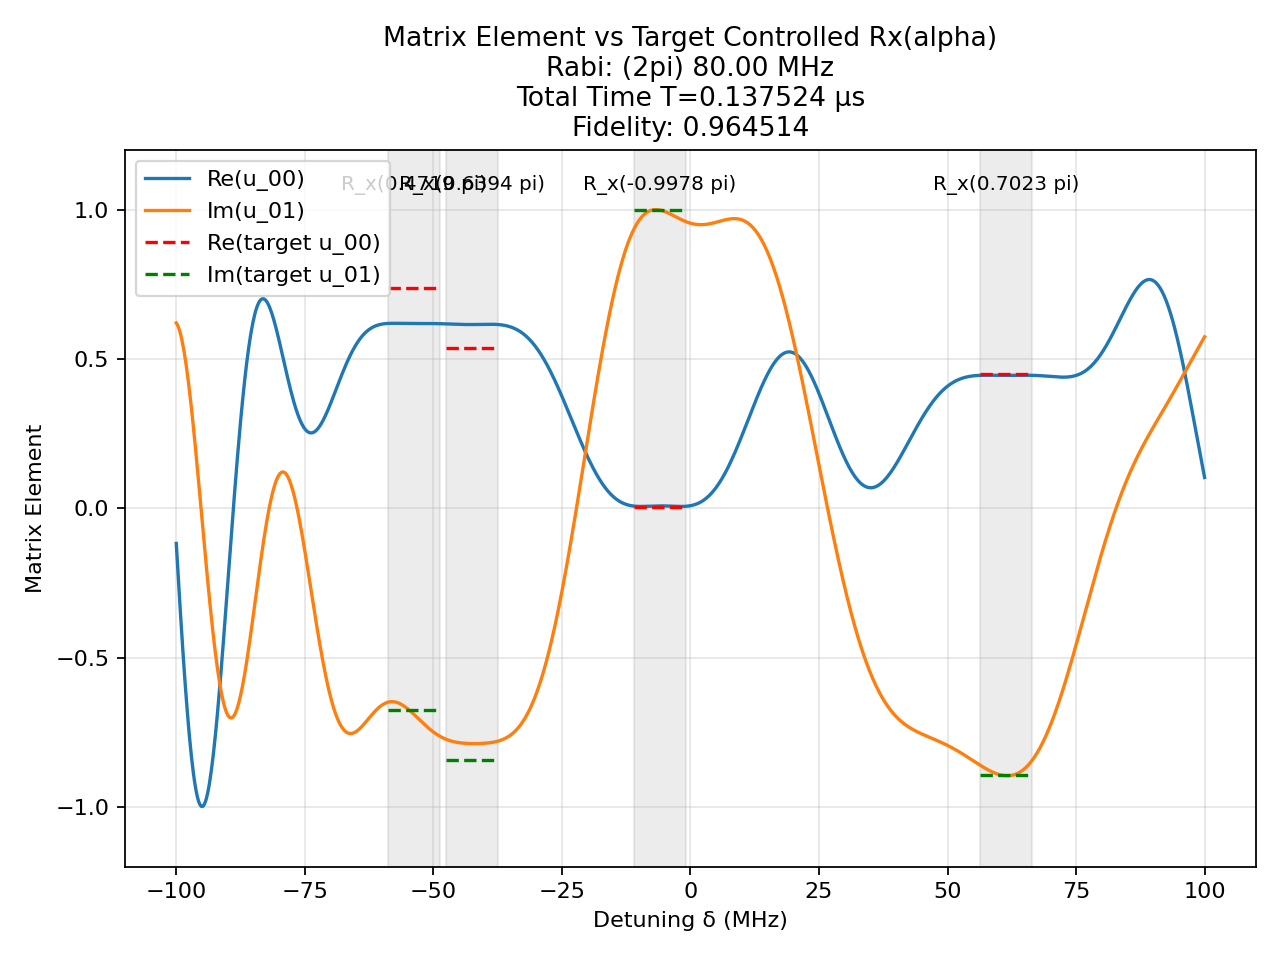

Values plotted in this chart, from the file beside it:
t (us), H_x (2pi MHz), H_z (2pi MHz)
0.0009115, 80.0, 0.0
0.00125, 0.0, 100.0
0.0007776, 80.0, 0.0
0.00125, 0.0, 100.0
0.002898, -80.0, 0.0
0.00125, 0.0, 100.0
0.002408, -80.0, 0.0
0.00125, 0.0, 100.0
0.0006472, -80.0, 0.0
0.00125, 0.0, 100.0
0.001784, 80.0, 0.0
0.00125, 0.0, 100.0
0.0003637, 80.0, 0.0
0.00125, 0.0, 100.0
0.001213, -80.0, 0.0
0.00125, 0.0, 100.0
0.002627, 80.0, 0.0
0.00125, 0.0, 100.0
0.001521, -80.0, 0.0
0.00125, 0.0, 100.0
0.002144, -80.0, 0.0
0.00125, 0.0, 100.0
0.0005823, -80.0, 0.0
0.00125, 0.0, 100.0
0.0004885, 80.0, 0.0
0.00125, 0.0, 100.0
0.003516, 80.0, 0.0
0.00125, 0.0, 100.0
0.0006127, -80.0, 0.0
0.00125, 0.0, 100.0
0.001285, -80.0, 0.0
0.00125, 0.0, 100.0
0.003591, 80.0, 0.0
0.00125, 0.0, 100.0
0.000602, -80.0, 0.0
0.00125, 0.0, 100.0
4.7405113618572556e-05, 80.0, 0.0
0.00125, 0.0, 100.0
0.003425, -80.0, 0.0
0.00125, 0.0, 100.0
0.003134, 80.0, 0.0
0.00125, 0.0, 100.0
0.004335, 80.0, 0.0
0.00125, 0.0, 100.0
0.001879, -80.0, 0.0
0.00125, 0.0, 100.0
0.0008315, 80.0, 0.0
0.00125, 0.0, 100.0
0.0005029, 80.0, 0.0
0.00125, 0.0, 100.0
0.0003362, 80.0, 0.0
0.00125, 0.0, 100.0
0.0001882, 80.0, 0.0
0.00125, 0.0, 100.0
0.00156, -80.0, 0.0
0.00125, 0.0, 100.0
0.001203, 80.0, 0.0
0.00125, 0.0, 100.0
0.00165, -80.0, 0.0
0.00125, 0.0, 100.0
... 41 more rows
